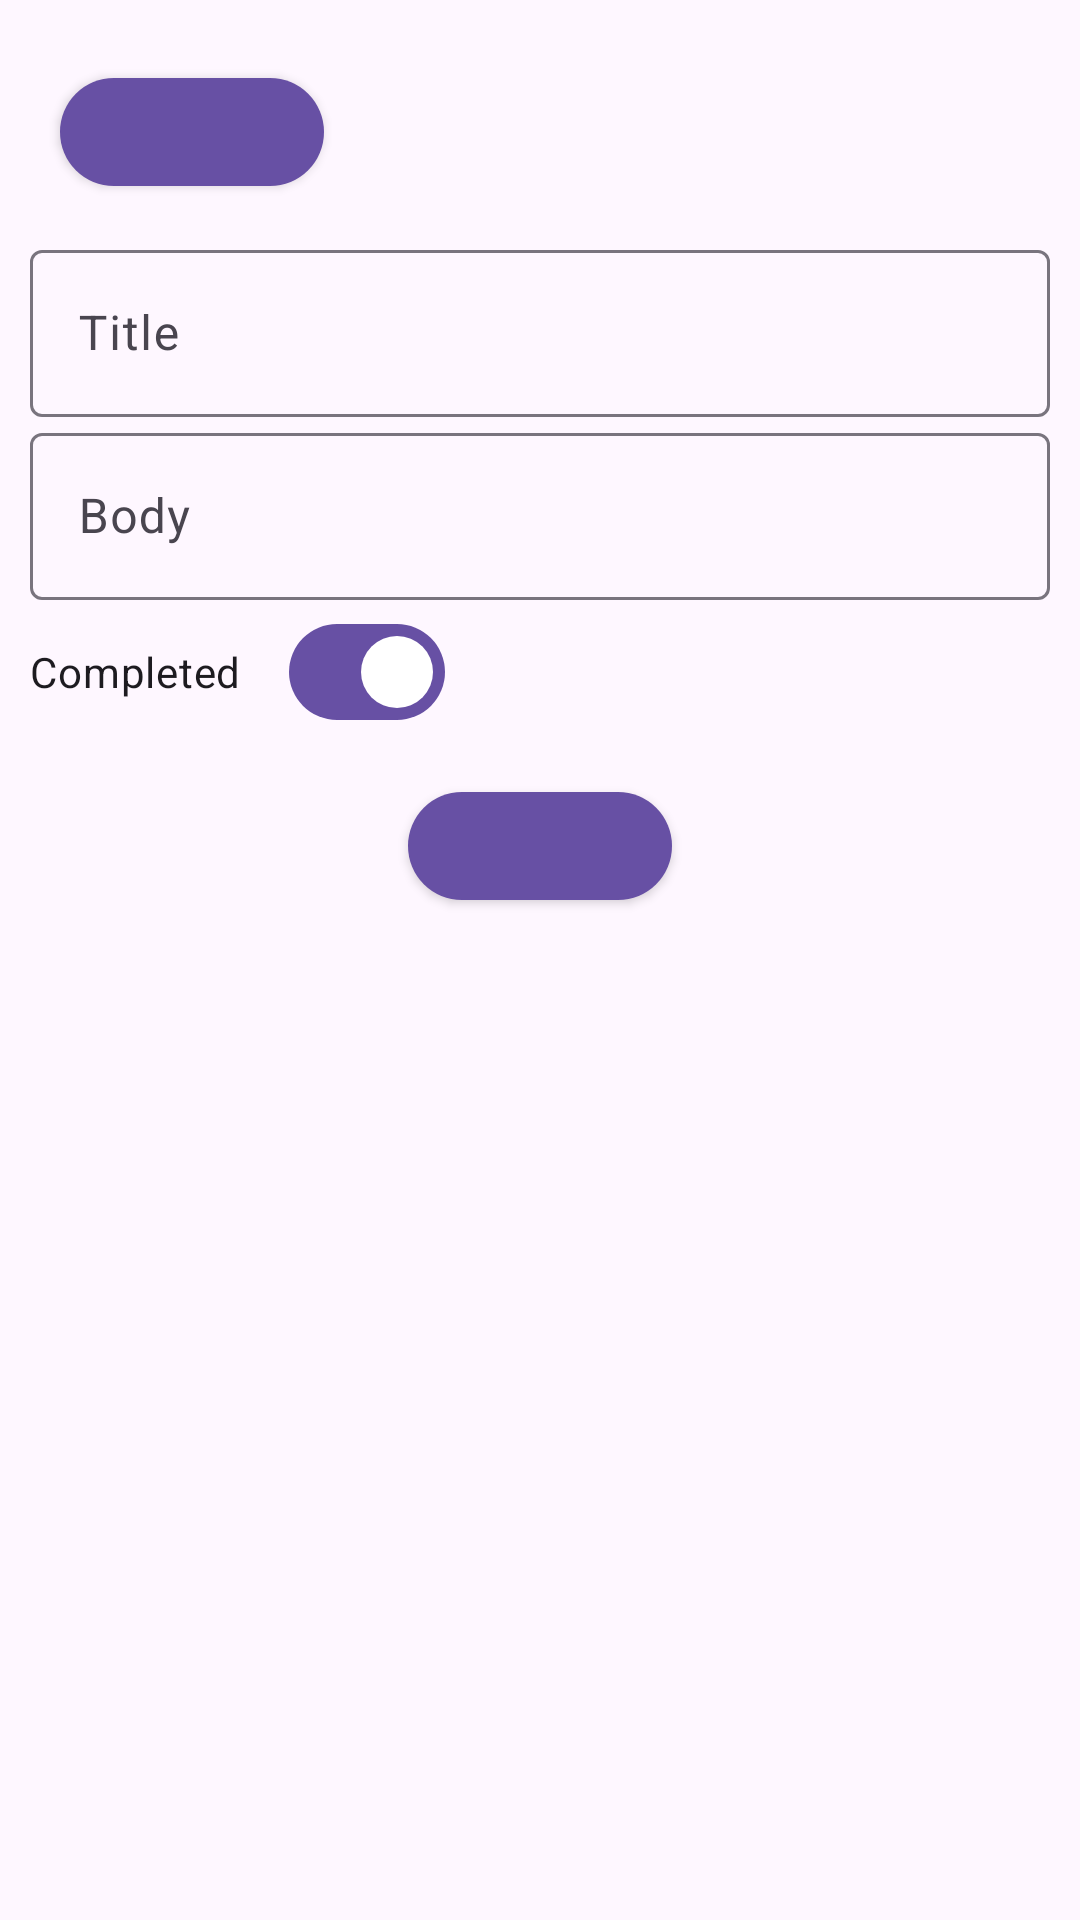

Produce the Android XML layout that renders to this screen, including the resource entries it uses.
<!-- AndroidManifest.xml: application theme Theme.Todoappremaster -->
<!-- res/layout/fragment_addtask.xml -->
<?xml version="1.0" encoding="utf-8"?>
<FrameLayout xmlns:android="http://schemas.android.com/apk/res/android"
    xmlns:tools="http://schemas.android.com/tools"
    android:layout_width="match_parent"
    android:layout_height="match_parent"
    xmlns:app="http://schemas.android.com/apk/res-auto"
    tools:context=".ui.addtask">

    <LinearLayout
            android:layout_margin="10dp"
            android:orientation="vertical"
            android:layout_width="match_parent"
            android:layout_height="wrap_content">

        <com.google.android.material.button.MaterialButton
            android:id="@+id/buttonback"
            android:layout_width="wrap_content"
            android:layout_height="wrap_content"
            android:layout_gravity="bottom|left"
            android:layout_margin="10dp"
            app:iconPadding="0dp"
            app:icon="@drawable/reply_24px"
            app:iconGravity="textStart"
            app:cornerRadius="30dp"
            style="@style/Widget.MaterialComponents.Button.Icon"
            />


        <com.google.android.material.textfield.TextInputLayout

            android:layout_height="wrap_content" android:layout_width="match_parent" android:hint="Title">

            <com.google.android.material.textfield.TextInputEditText
             android:id="@+id/title"
             android:inputType="text"
             android:layout_height="wrap_content" android:layout_width="match_parent"/>
        </com.google.android.material.textfield.TextInputLayout>


        <com.google.android.material.textfield.TextInputLayout

            android:layout_height="wrap_content" android:layout_width="match_parent" android:hint="Body">

            <com.google.android.material.textfield.TextInputEditText
                android:id="@+id/body"
                android:inputType="text"
                android:layout_height="wrap_content" android:layout_width="match_parent"/>
        </com.google.android.material.textfield.TextInputLayout>

        <com.google.android.material.materialswitch.MaterialSwitch
            android:id="@+id/switchcompletado"
            android:layout_width="wrap_content"
            android:layout_height="match_parent"
            android:checked="true"
            android:text="Completed"/>

        <com.google.android.material.button.MaterialButton
            android:id="@+id/buttonsave"
            android:layout_width="wrap_content"
            android:layout_height="wrap_content"
            android:layout_gravity="bottom|center"
            android:layout_margin="10dp"
            app:iconPadding="0dp"
            app:icon="@drawable/add_24px"
            app:iconGravity="textStart"
            app:cornerRadius="30dp"
            style="@style/Widget.MaterialComponents.Button.Icon"
            />

    </LinearLayout>

</FrameLayout>
<!-- resources referenced by this layout -->
<resources>
  <style name="Theme.Todoappremaster" parent="Base.Theme.Todoappremaster" />
  <style name="Base.Theme.Todoappremaster" parent="Theme.Material3.DayNight.NoActionBar">
          
          
      </style>
</resources>
